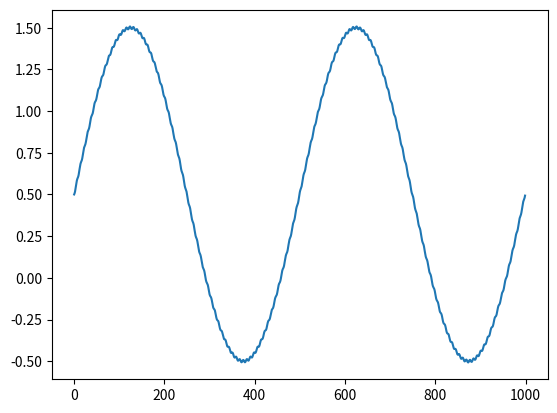
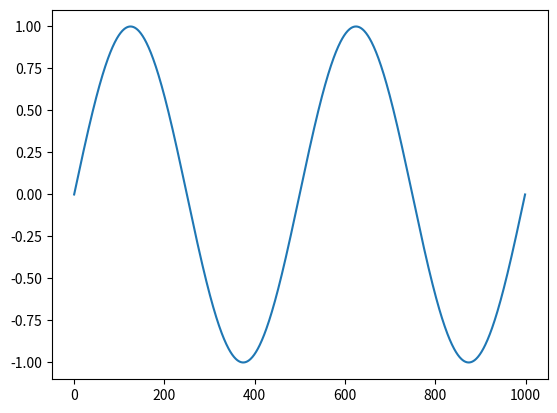

Source code (Python) for these figures, in order:
import matplotlib.pyplot as plt
import numpy as np
from random import randint as rd

offset = 0.5

F = 1
bruit = lambda x: (rd(-100,100) /900.0)*np.sin(400*x) + offset
main = lambda x: np.sin(2*np.pi*F*x)

table = np.linspace(0,2,1000)
plt.figure(1)
plt.plot(main(table)+bruit(table))
plt.figure(2)
plt.plot(main(table))
plt.show()
